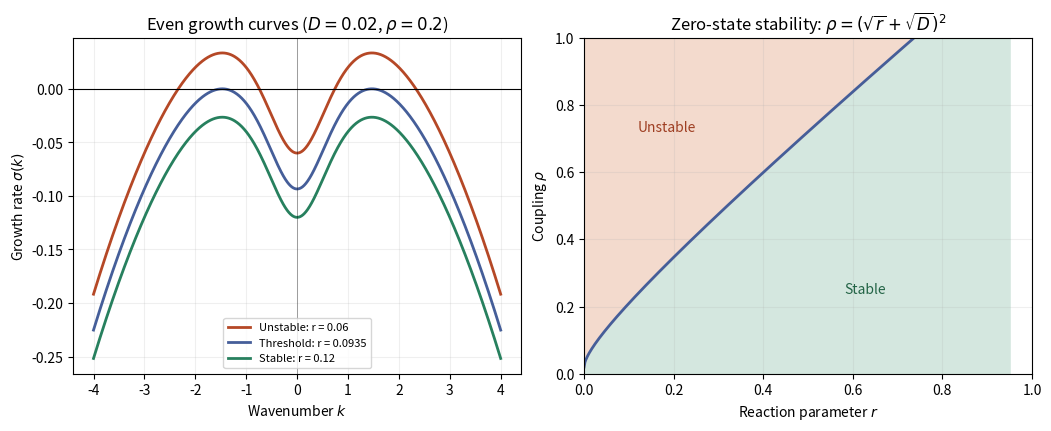

Recreate this plot in Python.
"""Plot the fast-inhibitor dispersion curve; write PNG to the caller's cwd."""
from pathlib import Path

import matplotlib
matplotlib.use("Agg")
import matplotlib.pyplot as plt
import numpy as np

D = 0.02
rho = 0.2
threshold = (np.sqrt(rho) - np.sqrt(D)) ** 2
k = np.linspace(-4, 4, 1201)
fig, axes = plt.subplots(1, 2, figsize=(10.4, 4.2), layout="constrained")
for r, label, color in [(0.06, "Unstable: r = 0.06", "#b54826"),
                        (threshold, f"Threshold: r = {threshold:.4f}", "#455e99"),
                        (0.12, "Stable: r = 0.12", "#27805e")]:
    growth = -r - D * k**2 + rho * k**2 / (1 + k**2)
    axes[0].plot(k, growth, color=color, label=label, lw=2)
axes[0].axhline(0, color="black", lw=0.8)
axes[0].axvline(0, color="black", lw=0.6, alpha=0.4)
axes[0].set(xlabel=r"Wavenumber $k$", ylabel=r"Growth rate $\sigma(k)$",
            title=r"Even growth curves ($D=0.02$, $\rho=0.2$)")
axes[0].legend(fontsize=8, loc="lower center")
rr = np.linspace(0, 0.95, 501)
boundary = (np.sqrt(rr) + np.sqrt(D))**2
axes[1].fill_between(rr, 0, np.minimum(boundary, 1), color="#d4e7df")
axes[1].fill_between(rr, np.minimum(boundary, 1), 1, color="#f3dacd")
axes[1].plot(rr, boundary, color="#455e99", lw=2)
axes[1].text(0.12, 0.72, "Unstable", color="#9e3e22")
axes[1].text(0.58, 0.24, "Stable", color="#236446")
axes[1].set(xlim=(0, 1), ylim=(0, 1), xlabel=r"Reaction parameter $r$",
            ylabel=r"Coupling $\rho$", title=r"Zero-state stability: $\rho=(\sqrt{r}+\sqrt{D})^2$")
for ax in axes:
    ax.grid(alpha=0.2)
fig.savefig(Path.cwd() / "paper-3-growth-rates.png", dpi=110, facecolor="white")
plt.close(fig)
